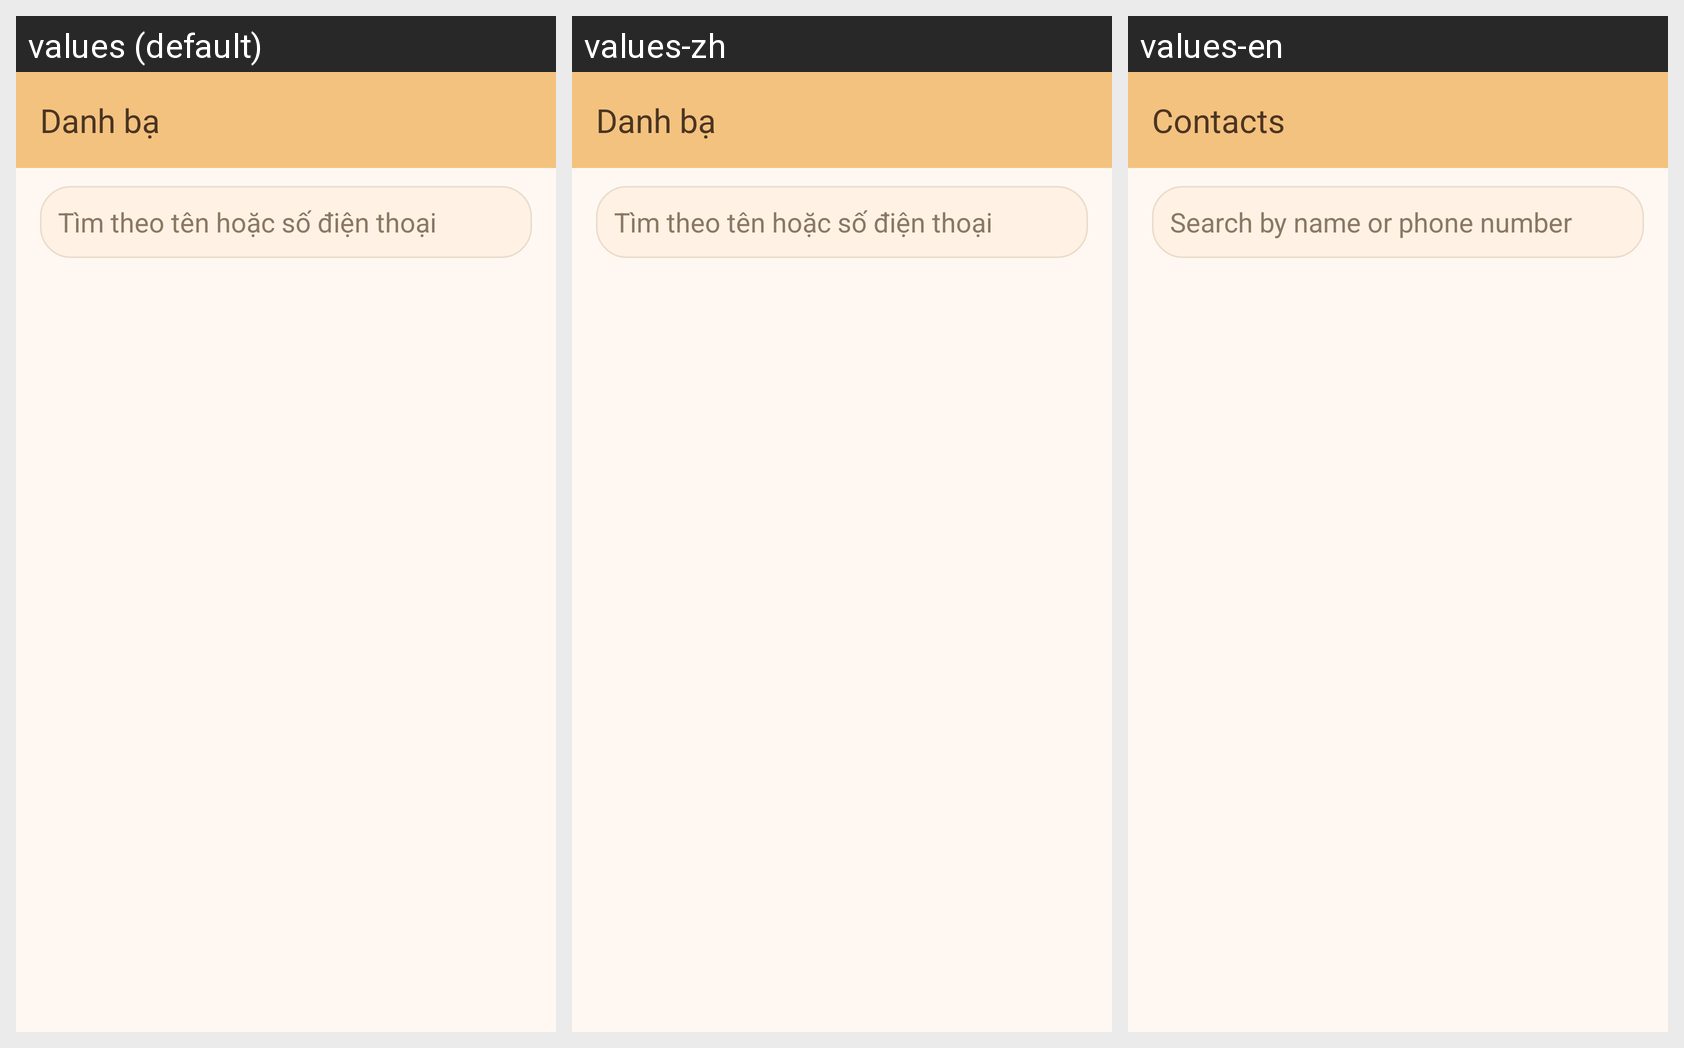

This grid shows one Android layout under several languages. Give, for every string resource on the screen, its name, the default text and each shown locale's text.
Android screen res/layout/activity_contacts.xml rendered under 3 locales, left to right: values (default), values-zh, values-en. Device: Nexus 5 (rendered at 1080×1920; each locale shown at half size, 540×960, under a caption strip naming it); theme Theme.TickTick.
Strings drawn on this screen, with the default value and each locale's value (text and hints the layout hard-codes, and strings that could not be matched under every locale, appear in the picture but are not listed):

nav_contacts
  values: Danh bạ
  values-zh: Danh bạ  [not translated; the default value is used]
  values-en: Contacts

contacts_search_hint
  values: Tìm theo tên hoặc số điện thoại
  values-zh: Tìm theo tên hoặc số điện thoại  [not translated; the default value is used]
  values-en: Search by name or phone number
